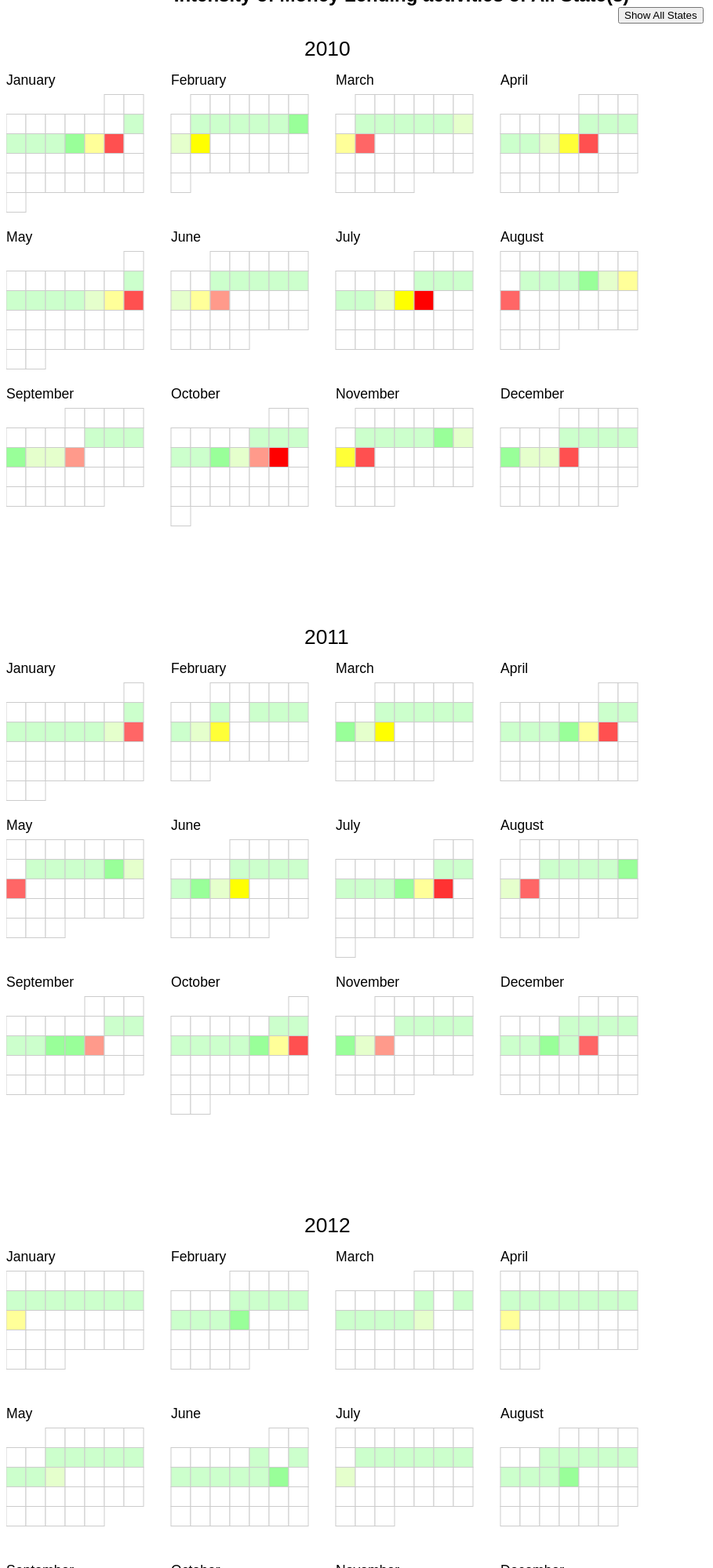
D3 v4 page, settled after 480 driven frames (8 s of simulated time); the page loaded 1 data file(s).


  setTimeout(function(){ mydraw('All'); }, 500);
  //in case your computer is really slow, I added extra few seconds for ya!
  setTimeout(function(){ mydraw('All'); }, 1000);
  setTimeout(function(){ mydraw('All'); }, 2000);
    // mydraw('All');
  
// ── calendar.js
var width = 960,
    height = 750,
    cellSize = 25; // cell size

var no_months_in_a_row = Math.floor(width / (cellSize * 7 + 50));
var shift_up = cellSize * 3;

var day = d3.timeFormat("%w"), // day of the week
    day_of_month = d3.timeFormat("%e") // day of the month
    day_of_year = d3.timeFormat("%j")
    week = d3.timeFormat("%U"), // week number of the year
    month = d3.timeFormat("%m"), // month number
    year = d3.timeFormat("%Y"),
    percent = d3.format(".2%"),
    format = d3.timeFormat("%Y-%m-%d");

var color = d3.scaleQuantize()
    .domain([0.00, 1.00])
    .range(d3.range(11).map(function(d) { var temp = "q" + d + "-11";
      // console.log(temp);
      return temp;
  }));

var svg = d3.select("#chart2").selectAll("svg")
    .data(d3.range(2010, 2013))
  .enter().append("svg")
    .attr("width", width)
    .attr("height", height)
    .attr("class", "RdYlGn")
  .append("g")

var rect = svg.selectAll(".day")
    .data(function(d) {
      return d3.timeDays(new Date(d, 0, 1), new Date(d + 1, 0, 1));
    })
  .enter().append("rect")
    .attr("class", "day")
    .attr("width", cellSize)
    .attr("height", cellSize)
    .attr("x", function(d) {
      var month_padding = 1.2 * cellSize*7 * ((month(d)-1) % (no_months_in_a_row));
      return day(d) * cellSize + month_padding;
    })
    .attr("y", function(d) {
      var week_diff = week(d) - week(new Date(year(d), month(d)-1, 1) );
      var row_level = Math.ceil(month(d) / (no_months_in_a_row));
      return (week_diff*cellSize) + row_level*cellSize*8 - cellSize/2 - shift_up;
    })
    .datum(format);

var month_titles = svg.selectAll(".month-title")  // Jan, Feb, Mar and the whatnot
      .data(function(d) {
        return d3.timeMonths(new Date(d, 0, 1), new Date(d + 1, 0, 1)); })
    .enter().append("text")
      .text(monthTitle)
      .attr("x", function(d, i) {
        var month_padding = 1.2 * cellSize*7* ((month(d)-1) % (no_months_in_a_row));
        return month_padding;
      })
      .attr("y", function(d, i) {
        var week_diff = week(d) - week(new Date(year(d), month(d)-1, 1) );
        var row_level = Math.ceil(month(d) / (no_months_in_a_row));
        return (week_diff*cellSize) + row_level*cellSize*8 - cellSize - shift_up;
      })
      .attr("class", "month-title")
      .attr("d", monthTitle);

var year_titles = svg.selectAll(".year-title")  // Jan, Feb, Mar and the whatnot
      .data(function(d) {
        return d3.timeYears(new Date(d, 0, 1), new Date(d + 1, 0, 1)); })
    .enter().append("text")
      .text(yearTitle)
      .attr("x", function(d, i) { return width/2 - 100; })
      .attr("y", function(d, i) { return cellSize*5.5 - shift_up; })
      .attr("class", "year-title")
      .attr("d", yearTitle);


      function formatdata(x){
        var today = x;
        var dd = today.getDate();
        var mm = today.getMonth() + 1; //January is 0!
        var yyyy = today.getFullYear();

        if (dd < 10) {
          dd = '0' + dd;
        }

        if (mm < 10) {
          mm = '0' + mm;
        }

        today = yyyy + '-' + mm + '-' + dd;
        return today;
      }

//  Tooltip Object
var tooltip = d3.select("body")
  .append("div").attr("id", "tooltip")
  .style("position", "absolute")
  .style("z-index", "10")
  .style("visibility", "hidden")
  .text("a simple tooltip");

d3.csv("data/allresult.csv", function(error, csv) {

  // filter the states
  data=data.filter(function(d){
    return d.state == 'All'})

  var data = d3.nest()
    .key(function(d) { return d.Date; })
    // .rollup(function(d) { return (d[0].Close - d[0].Open) / d[0].Open; }) // the mathematical logics
    .rollup(function(d) { return d[0].percentage; })
    .map(csv);
    // All the keys in data are put into array, for each key produce new key without dollar sign
    Object.keys(data).forEach(function(d) {
      var temp = d.substring(1);
      var temp2 = new Date(temp);
    //  console.log(temp2);
      data[formatdata(temp2)]=parseFloat(data[d]);
      delete data[d];
    })
    // console.log(data);

// console.log(data);
  rect.filter(function(d) { return d in data; })
      .attr("class", function(d) { var tp = "day " + color(data[d]);
        // console.log(tp);
        return tp;
     })

    .select("title")
      .text(function(d) { return d + ": " + percent(data[d]); });

  //  Tooltip
  rect.on("mouseover", mouseover);
  rect.on("mouseout", mouseout);
  function mouseover(d) {
    // console.log(d);
    tooltip.style("visibility", "visible");
    var percent_data = (data[d] !== undefined) ? percent(data[d]) : percent(0);
    var purchase_text = d + ": " + percent_data;

    tooltip.transition()
                .duration(200)
                .style("opacity", .9);
    tooltip.html(purchase_text)
                .style("left", (d3.event.pageX)+30 + "px")
                .style("top", (d3.event.pageY) + "px");
  }
  function mouseout (d) {
    tooltip.transition()
            .duration(500)
            .style("opacity", 0);
    var $tooltip = $("#tooltip");
    $tooltip.empty();
  }

});


function mydraw(selectedstate){
  var myoutput = '';
  document.getElementById('showstate').innerHTML = selectedstate;
  d3.csv("data/allresult.csv", function(error, csv) {

    //filet the states
     csv=csv.filter(function(d){
       return d.state == selectedstate})
    myoutput = csv;
    var data = d3.nest()
      .key(function(d) { return d.Date; })
      // .rollup(function(d) { return (d[0].Close - d[0].Open) / d[0].Open; }) // the mathematical logics
      .rollup(function(d) { return d[0].percentage; })
      .map(csv);
      // All the keys in data are put into array, for each key produce new key without dollar sign
      Object.keys(data).forEach(function(d) {
        var temp = d.substring(1);
        var temp2 = new Date(temp);
      //  console.log(temp2);
        data[formatdata(temp2)]=parseFloat(data[d]);
        delete data[d];
      })
      // console.log(data);

  // console.log(data);
    rect.filter(function(d) { return d in data; })
        .attr("class", function(d) { var tp = "day " + color(data[d]);
          // console.log(tp);
          return tp;
       })
      .select("title")
        .text(function(d) { return d + ": " + percent(data[d]); });

    //  Tooltip
    rect.on("mouseover", mouseover);
    rect.on("mouseout", mouseout);
    function mouseover(d) {
      // console.log(d);
      tooltip.style("visibility", "visible");
      var percent_data = (data[d] !== undefined) ? percent(data[d]) : percent(0);
      var purchase_text = d + ": " + percent_data;

      tooltip.transition()
                  .duration(200)
                  .style("opacity", .9);
      tooltip.html(purchase_text)
                  .style("left", (d3.event.pageX)+30 + "px")
                  .style("top", (d3.event.pageY) + "px");
    }
    function mouseout (d) {
      tooltip.transition()
              .duration(500)
              .style("opacity", 0);
      var $tooltip = $("#tooltip");
      $tooltip.empty();
    }

  });
  return myoutput;
}

function dayTitle (t0) {
  return t0.toString().split(" ")[2];
}
function monthTitle (t0) {
  return t0.toLocaleString("en-us", { month: "long" });
}
function yearTitle (t0) {
  return t0.toString().split(" ")[3];
}


### data: data/allresult.csv
Date, percentage, Sum, state
12/14/2010, 0.744, 26025, TX
1/14/2010, 0.529, 18500, FL
10/15/2010, 1.000, 35000, VA
10/15/2010, 0.703, 24600, WA
10/15/2010, 1.000, 35000, FL
10/15/2010, 0.600, 21000, NY
10/15/2010, 0.086, 3000, NY
10/15/2010, 0.057, 2000, CA
10/15/2010, 0.071, 2500, OH
10/15/2010, 0.400, 14000, SC
10/15/2010, 0.714, 25000, PA
10/15/2010, 0.429, 15000, FL
10/15/2010, 0.604, 21150, CO
9/15/2010, 0.457, 16000, OH
9/15/2010, 0.714, 25000, CA
9/15/2010, 0.300, 10500, GA
9/15/2010, 0.209, 7325, TX
9/15/2010, 0.571, 20000, SC
9/15/2010, 0.114, 4000, MT
8/15/2010, 0.549, 19200, UT
8/15/2010, 0.229, 8000, PA
9/15/2010, 0.357, 12500, MA
8/15/2010, 0.657, 23000, MI
8/15/2010, 0.549, 19200, NY
7/15/2010, 0.571, 20000, GA
7/15/2010, 0.846, 29600, WV
7/15/2010, 0.286, 10000, NY
7/15/2010, 0.343, 12000, AZ
7/15/2010, 0.528, 18475, CA
7/15/2010, 1.000, 35000, VA
7/15/2010, 0.207, 7250, TX
7/15/2010, 0.171, 6000, WA
6/15/2010, 0.400, 14000, FL
6/15/2010, 0.686, 24000, IL
6/15/2010, 0.229, 8000, CO
6/15/2010, 0.857, 30000, MD
6/15/2010, 0.549, 19200, CA
5/15/2010, 0.894, 31275, SD
4/15/2010, 0.514, 18000, TX
4/15/2010, 0.429, 15000, CA
3/15/2010, 0.286, 10000, IL
3/15/2010, 0.214, 7500, CO
4/15/2010, 0.514, 18000, NJ
3/15/2010, 1.000, 35000, GA
3/15/2010, 0.103, 3600, OK
3/15/2010, 0.286, 10000, NC
2/15/2010, 0.286, 10000, IL
2/15/2010, 0.629, 22000, FL
1/15/2010, 0.614, 21500, OH
1/15/2010, 0.286, 10000, NY
1/15/2010, 0.274, 9600, TX
1/15/2010, 0.286, 10000, NC
1/15/2010, 0.171, 6000, AZ
1/15/2010, 0.286, 10000, IL
3/12/2010, 0.143, 5000, PA
11/13/2010, 0.171, 6000, WA
12/13/2010, 0.320, 11200, TN
12/13/2010, 0.571, 20000, AZ
9/13/2010, 0.686, 24000, TX
8/12/2010, 0.200, 7000, NJ
... 16,713 more rows